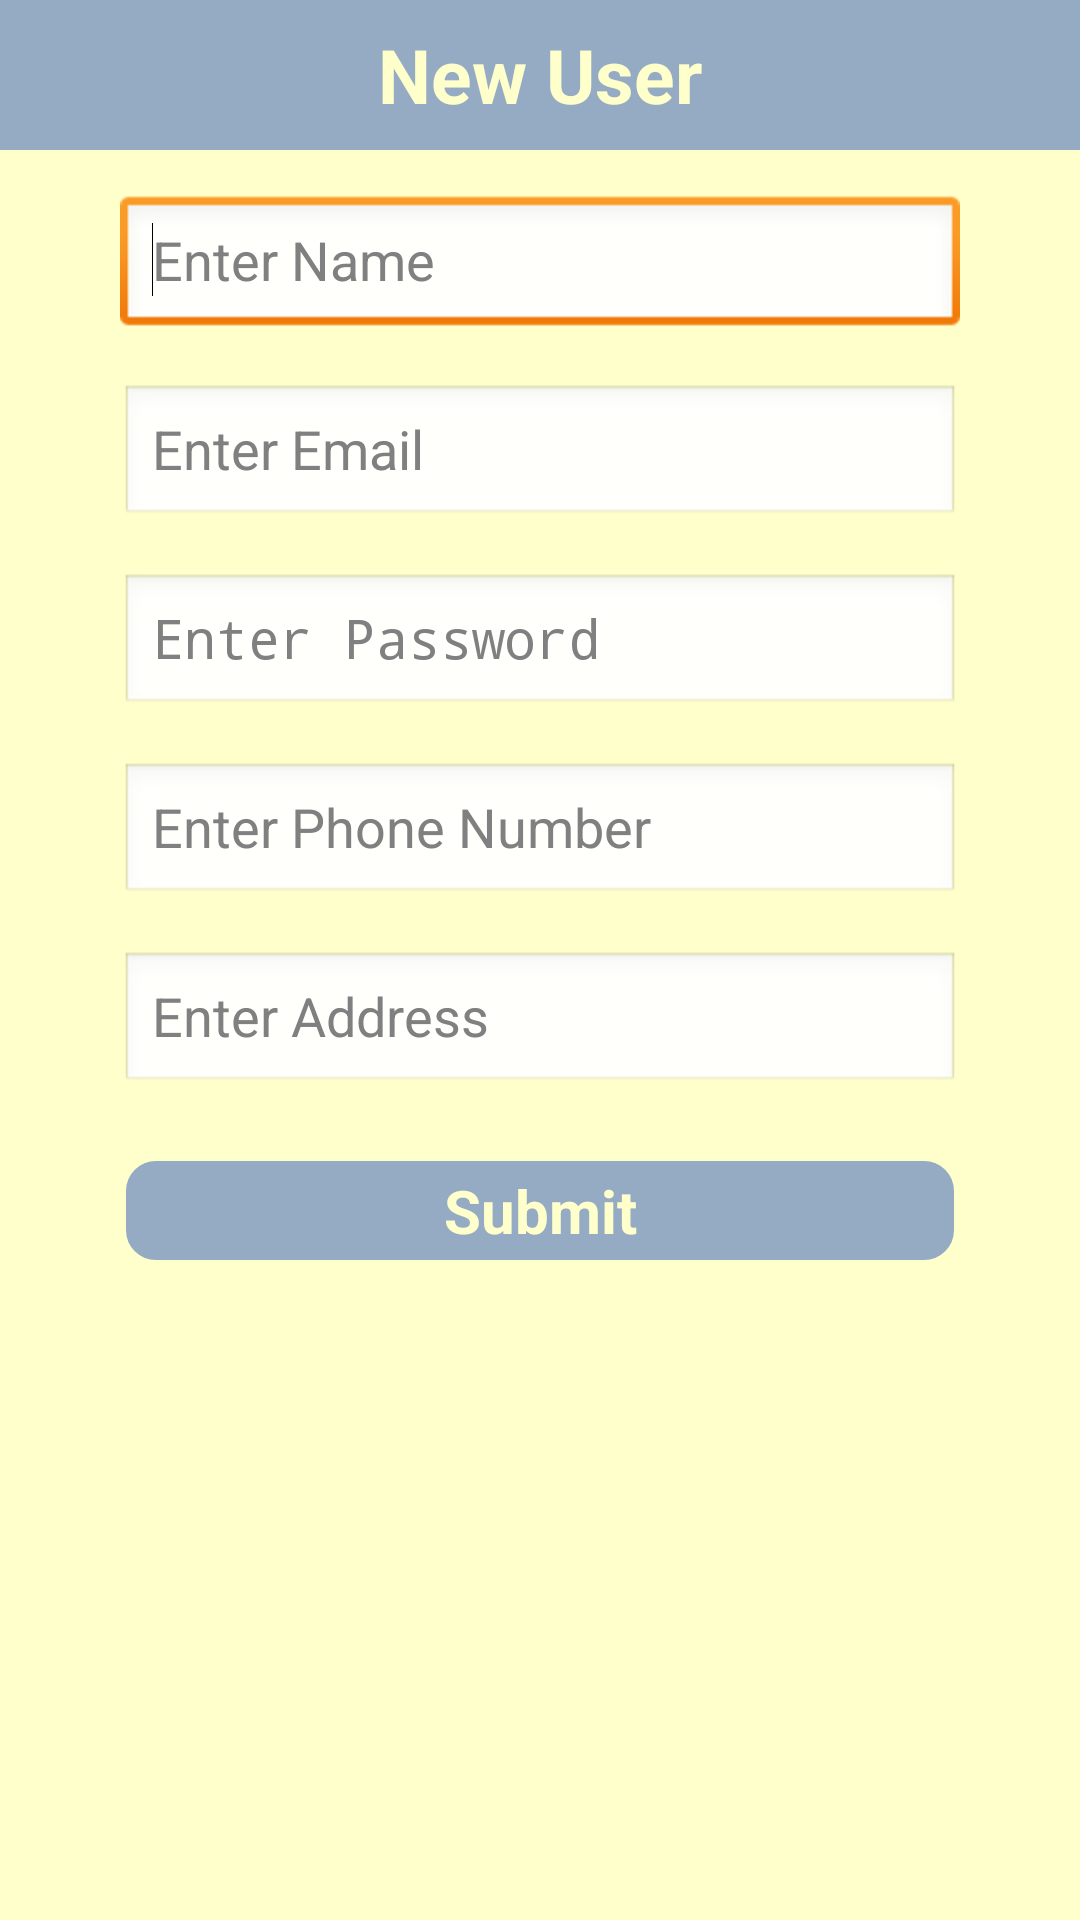

Here is an Android app screen rendered from its layout file. Give the layout XML and the strings, colors and styles it references.
<!-- AndroidManifest.xml: application theme AppTheme -->
<!-- res/layout/new_user.xml -->
<?xml version="1.0" encoding="utf-8"?>
<RelativeLayout xmlns:android="http://schemas.android.com/apk/res/android"
    android:layout_width="match_parent"
    android:layout_height="match_parent"
    android:background="@color/back_color"
    android:gravity="top" >

    <RelativeLayout
        android:id="@+id/relativeLayout1"
        android:layout_width="match_parent"
        android:layout_height="50dp"
        android:layout_alignParentLeft="true"
        android:layout_alignParentRight="true"
        android:layout_alignParentTop="true"
        android:background="@color/front_color" >

        <TextView
            android:id="@+id/textView1"
            android:layout_width="wrap_content"
            android:layout_height="wrap_content"
            android:layout_centerHorizontal="true"
            android:layout_centerVertical="true"
            android:text="New User"
            android:textAppearance="?android:attr/textAppearanceLarge"
            android:textColor="@color/back_color"
            android:textSize="25dp"
            android:textStyle="bold" />
    </RelativeLayout>

    <EditText
        android:id="@+id/nuname"
        android:layout_width="280dp"
        android:layout_height="wrap_content"
        android:layout_below="@+id/relativeLayout1"
        android:layout_centerHorizontal="true"
        android:layout_marginTop="15dp"
        android:ems="10"
        android:hint="Enter Name" >

        <requestFocus />
    </EditText>

    <EditText
        android:id="@+id/nuemail"
        android:layout_width="280dp"
        android:layout_height="wrap_content"
        android:layout_below="@+id/nuname"
        android:layout_centerHorizontal="true"
        android:layout_marginTop="15dp"
        android:ems="10"
        android:inputType="textEmailAddress"
        android:hint="Enter Email" >

        
    </EditText>
    
    <EditText
        android:id="@+id/nupass"
        android:layout_width="280dp"
        android:layout_height="wrap_content"
        android:layout_below="@+id/nuemail"
        android:layout_centerHorizontal="true"
        android:layout_marginTop="15dp"
        android:ems="10"
        android:inputType="textPassword"
        android:hint="Enter Password" >

        
    </EditText>
    
    <EditText
        android:id="@+id/nuphone"
        android:layout_width="280dp"
        android:layout_height="wrap_content"
        android:layout_below="@+id/nupass"
        android:layout_centerHorizontal="true"
        android:layout_marginTop="15dp"
        android:ems="10"
        android:hint="Enter Phone Number" >

        
    </EditText>
    
    <EditText
        android:id="@+id/nuaddress"
        android:layout_width="280dp"
        android:layout_height="wrap_content"
        android:layout_below="@+id/nuphone"
        android:layout_centerHorizontal="true"
        android:layout_marginTop="15dp"
        android:ems="10"
        android:hint="Enter Address" >

        
    </EditText>

    <Button
        android:id="@+id/button1"
        android:layout_width="280dp"
        android:layout_height="wrap_content"
        android:layout_below="@+id/nuaddress"
        android:layout_centerHorizontal="true"
        android:layout_marginTop="20dp"
        android:text="Submit" 
        android:textSize="20dp"
        android:textStyle="bold"
        android:textColor="@color/back_color"
        android:background="@drawable/arc_detail"/>

    </RelativeLayout>
<!-- resources referenced by this layout -->
<resources>
  <color name="back_color">#ffffcc</color>
  <color name="front_color">#94ABC3</color>
  <!-- drawable arc_detail (drawable) -->
  <?xml version="1.0" encoding="utf-8"?>
  <shape
      xmlns:android="http://schemas.android.com/apk/res/android"
      android:shape="rectangle"   >
  
      <solid
          android:color="#94ABC3" >
      </solid>
  
      <stroke
          android:width="2dp"
          android:color="#ffffcc" >
      </stroke>
  
      <padding
          android:left="5dp"
          android:top="5dp"
          android:right="5dp"
          android:bottom="5dp"    >
      </padding>
  
      <corners
          android:radius="11dp"   >
      </corners>
  
  </shape>
  <style name="AppTheme" parent="AppBaseTheme">
          
      </style>
  <style name="AppBaseTheme" parent="android:Theme.Light">
          
      </style>
</resources>
